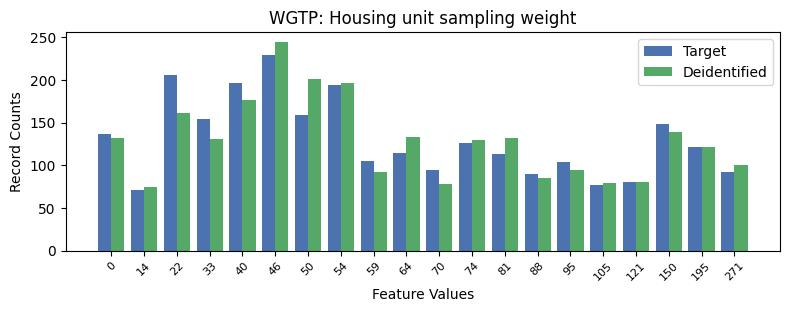

The data file committed next to this chart (first rows):
, WGTP, count_target, count_deidentified
0, 5, 229, 244
1, 2, 206, 161
2, 4, 196, 176
3, 7, 194, 197
4, 6, 159, 201
5, 3, 154, 131
6, 17, 148, 139
7, 0, 137, 132
8, 11, 126, 130
9, 18, 122, 121
10, 9, 114, 133
11, 12, 113, 132
12, 8, 105, 92
13, 14, 104, 94
14, 10, 95, 78
15, 19, 92, 100
16, 13, 90, 85
17, 16, 80, 81
18, 15, 77, 79
19, 1, 71, 74
